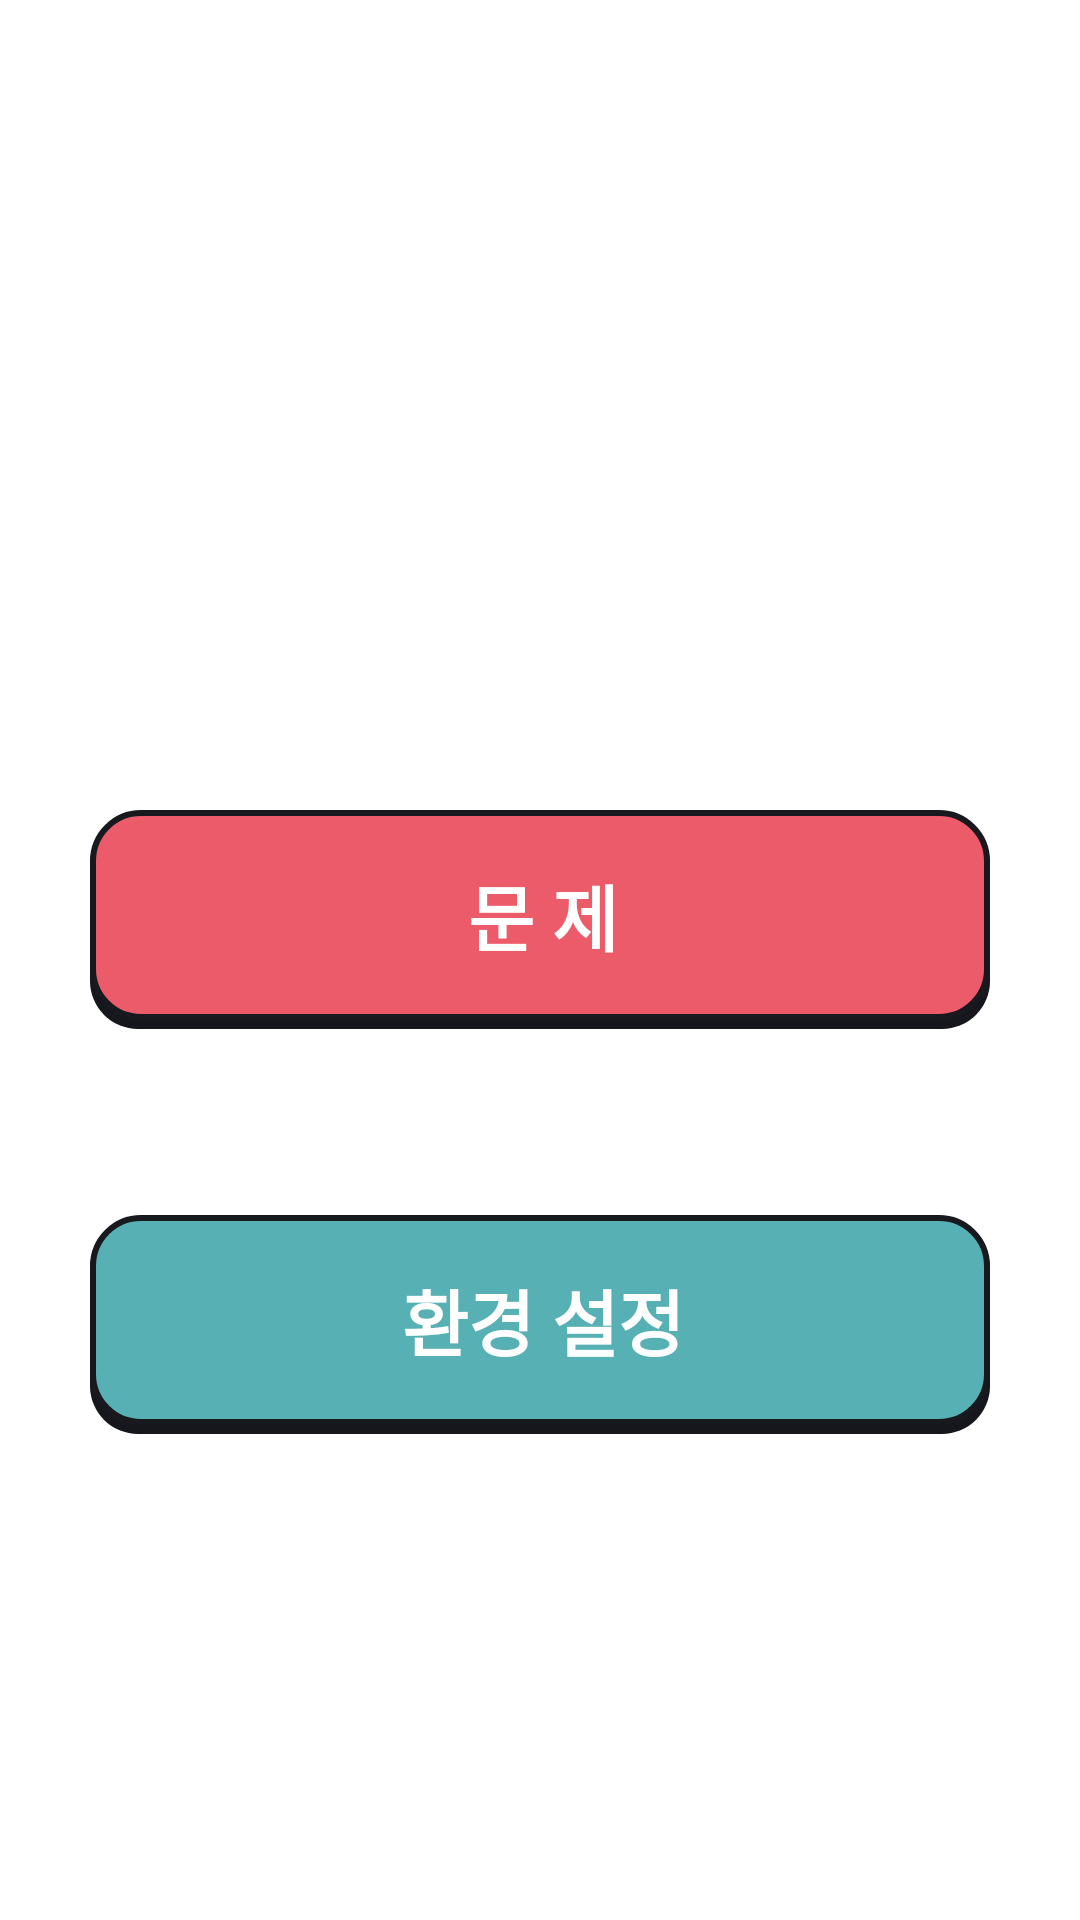

Here is an Android app screen rendered from its layout file. Give the layout XML and the strings, colors and styles it references.
<!-- AndroidManifest.xml: application theme Theme.Spelling_Quiz -->
<!-- res/layout/activity_main.xml -->
<?xml version="1.0" encoding="utf-8"?>
<LinearLayout xmlns:android="http://schemas.android.com/apk/res/android"
    xmlns:app="http://schemas.android.com/apk/res-auto"
    xmlns:tools="http://schemas.android.com/tools"
    android:layout_width="match_parent"
    android:layout_height="match_parent"
    android:background="#FFFFFF"

    android:orientation="vertical"
    tools:context=".MainActivity">


    <LinearLayout
        android:id="@+id/linearLayout"
        android:layout_width="match_parent"
        android:layout_height="689dp"
        android:background="#FFFFFF"
        android:orientation="vertical">

        <FrameLayout
            android:layout_width="match_parent"
            android:layout_height="75dp"
            android:layout_marginTop="270dp"
            android:background="#00ff0000">

            <View
                android:id="@+id/view"
                style="?android:attr/borderlessButtonStyle"
                android:layout_width="300dp"
                android:layout_height="71dp"
                android:layout_gravity="center"
                android:background="@drawable/button_black" />

            <Button
                android:id="@+id/goQuiz"
                style="?android:attr/borderlessButtonStyle"
                android:layout_width="300dp"
                android:layout_height="70dp"
                android:layout_gravity="center_horizontal"
                android:layout_marginTop="0dp"
                android:background="@drawable/dabepink"
                android:font="@font/nar"
                android:text="문 제"
                android:textColor="#FFFFFF"
                android:textAllCaps="false"
                android:textSize="24sp"
                android:textStyle="bold" />
        </FrameLayout>


        <FrameLayout
            android:layout_width="match_parent"
            android:layout_height="75dp"
            android:layout_marginTop="60dp"
            android:background="#00ff0000"

            >>

            <View
                android:id="@+id/view2"
                style="?android:attr/borderlessButtonStyle"
                android:layout_width="300dp"
                android:layout_height="71dp"
                android:layout_gravity="center"
                android:background="@drawable/button_black" />

            <Button
                android:id="@+id/goSet"
                style="?android:attr/borderlessButtonStyle"
                android:layout_width="300dp"
                android:layout_height="70dp"
                android:layout_gravity="center_horizontal"
                android:layout_marginTop="0dp"
                android:background="@drawable/dabemint"
                android:font="@font/nar"
                android:text="환경 설정"
                android:textAllCaps="false"
                android:textColor="#FFFFFF"
                android:textSize="24sp"
                android:textStyle="bold" />
        </FrameLayout>


    </LinearLayout>

    <LinearLayout
        android:layout_width="match_parent"
        android:layout_height="match_parent"
        android:background="#FFFFFF"
        android:orientation="vertical">

        <Button
            android:id="@+id/goTakePicture"
            style="?android:attr/borderlessButtonStyle"
            android:layout_width="60dp"
            android:layout_height="61dp"
            android:layout_alignParentBottom="true"
            android:layout_gravity="center"
            android:layout_marginTop="10dp"
            android:background="@drawable/gocamera" />
    </LinearLayout>


</LinearLayout>
<!-- resources referenced by this layout -->
<resources>
  <!-- drawable button_black (drawable) -->
  <?xml version="1.0" encoding="utf-8"?>
  <shape xmlns:android="http://schemas.android.com/apk/res/android">
      <stroke
          android:width="0dp"
          android:color="#16171C"/>
      <corners android:radius="16dp"/>
      <solid android:color="#16171C"/>
      <padding
           />
  
      <stroke
  
  
          />
  
  
  </shape>
  <!-- drawable dabemint (drawable) -->
  <?xml version="1.0" encoding="utf-8"?>
  <shape xmlns:android="http://schemas.android.com/apk/res/android">
      <stroke
          android:width="3.5dp"
          android:color="#18191F"/>
      <corners android:radius="16dp"/>
      <solid android:color="#57B0B3"/>
      <padding
          android:bottom="8dp"
          android:left="8dp"
          android:right="6dp"
          android:top="8dp" />
  
      <stroke
          android:width="2dp"
          android:color="#18191F"
  
          />
  
  
  </shape>
  <!-- drawable dabepink (drawable) -->
  <?xml version="1.0" encoding="utf-8"?>
  <shape xmlns:android="http://schemas.android.com/apk/res/android">
      <stroke
          android:width="3.5dp"
          android:color="#18191F"/>
      <corners android:radius="16dp"/>
      <solid android:color="#EC5B6A"/>
      <padding
          android:bottom="8dp"
          android:left="8dp"
          android:right="6dp"
          android:top="8dp" />
  
      <stroke
          android:width="2dp"
          android:color="#18191F"
  
          />
  
  
  </shape>
  <!-- drawable gocamera: png bitmap (drawable, 19709 bytes) -->
  <style name="Theme.Spelling_Quiz" parent="Theme.MaterialComponents">
          
          <item name="colorPrimary">@color/purple_500</item>
          <item name="colorPrimaryVariant">@color/purple_700</item>
          <item name="colorOnPrimary">@color/white</item>
          
          <item name="colorSecondary">@color/teal_200</item>
          <item name="colorSecondaryVariant">@color/teal_700</item>
          <item name="colorOnSecondary">@color/black</item>
          
          <item name="android:statusBarColor" tools:targetApi="l">?attr/colorPrimaryVariant</item>
          
          <item name="windowNoTitle">true</item>
  
      </style>
  <!-- not gathered from this repository: default colours our renderer supplied (Android Studio template values) -->
  <color name="purple_500">#FF6200EE</color>
  <color name="purple_700">#FF3700B3</color>
  <color name="teal_200">#FF03DAC5</color>
  <color name="teal_700">#FF018786</color>
  <color name="black">#FF000000</color>
  <color name="white">#FFFFFFFF</color>
</resources>
